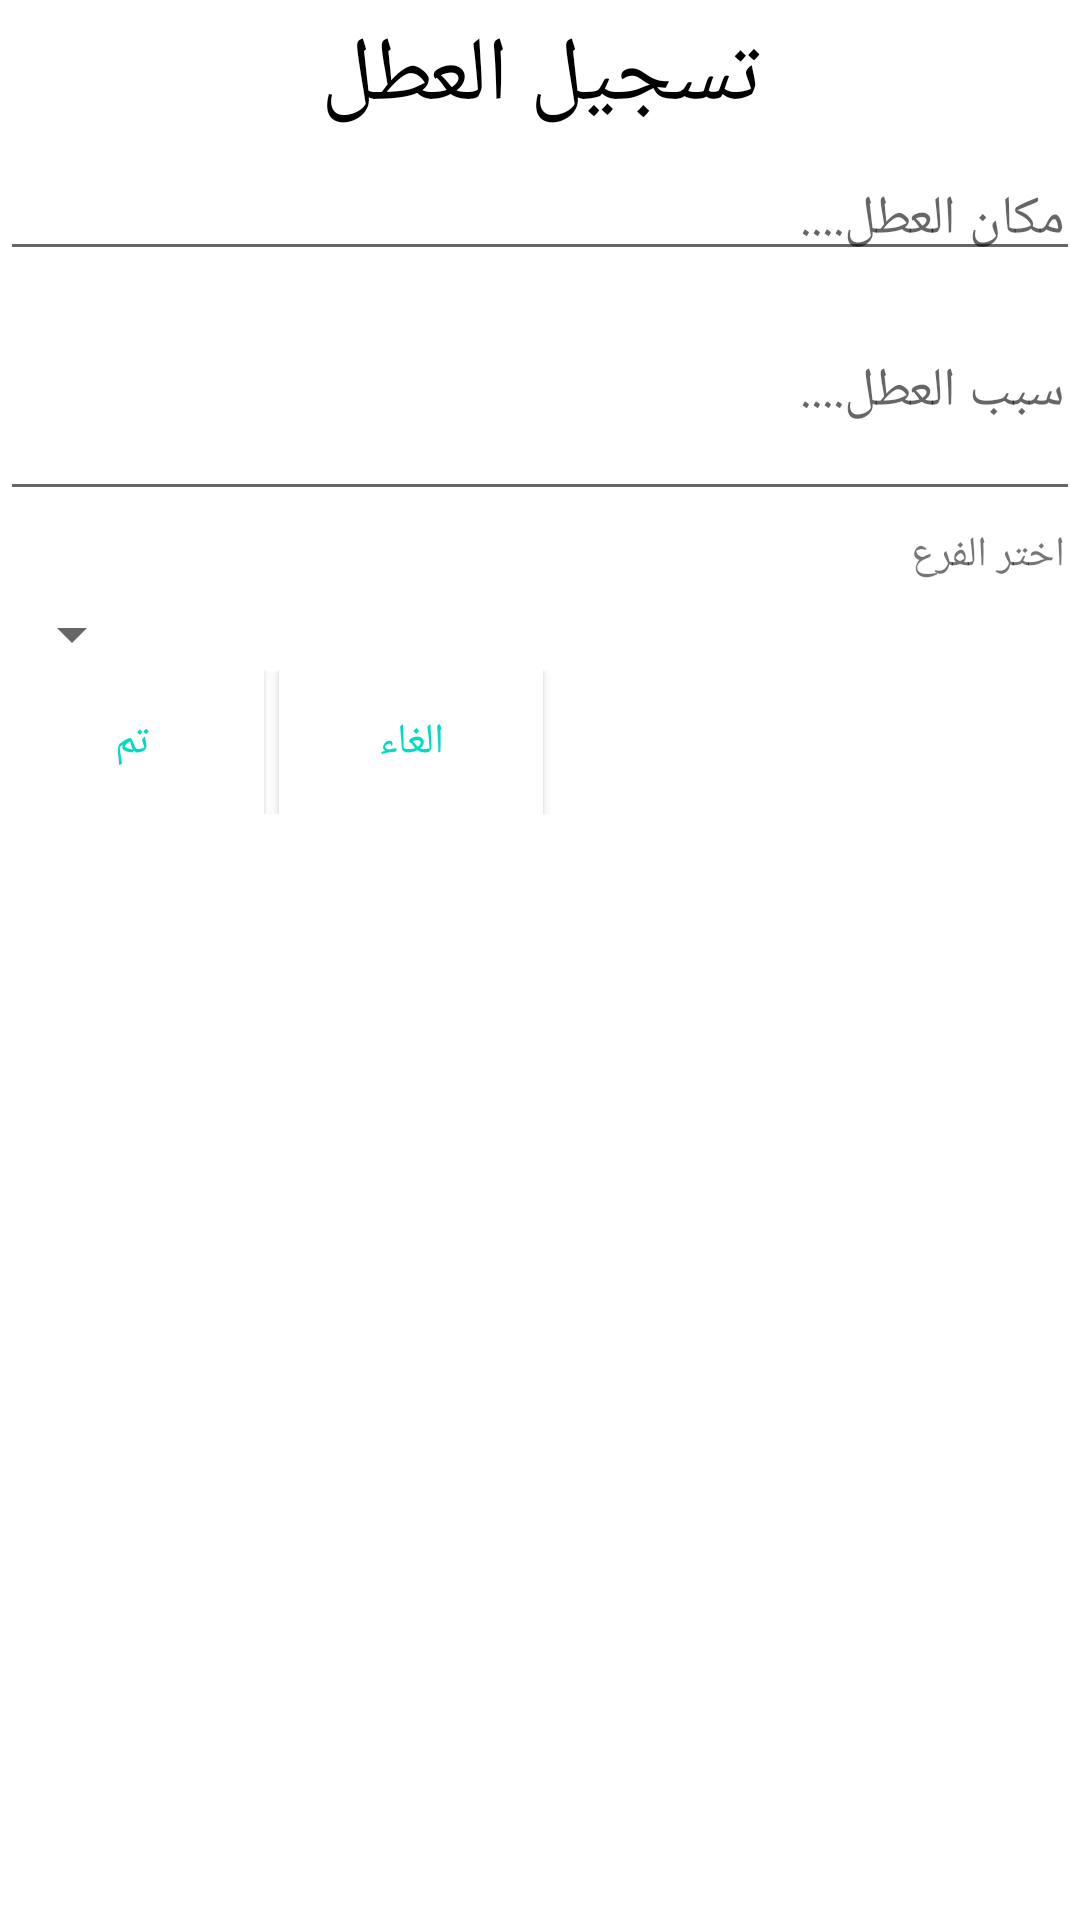

The Android layout XML behind this screen, and the referenced resources:
<!-- AndroidManifest.xml: application theme AppTheme -->
<!-- res/layout/dialog.xml -->
<?xml version="1.0" encoding="utf-8"?>
<LinearLayout xmlns:android="http://schemas.android.com/apk/res/android"
    android:orientation="vertical" android:layout_width="match_parent"
    android:layout_height="match_parent"
    android:background="@android:color/white"
    >


    <TextView
        android:layout_width="match_parent"
        android:layout_height="wrap_content"
        android:text="تسجيل العطل"
        android:textSize="30sp"
        android:textColor="@android:color/black"
        android:padding="5dp"
        android:gravity="center"
        android:layout_marginBottom="5dp"
        />
    <EditText
        android:layout_width="match_parent"
        android:layout_height="wrap_content"
        android:hint="مكان العطل...."
        android:padding="5dp"
        android:id="@+id/d_e1"
        />

    <EditText
        android:layout_width="match_parent"
        android:layout_height="80dp"
        android:hint="سبب العطل...."
        android:id="@+id/d_e2"
        android:padding="5dp"
        />

    <TextView
        android:padding="5dp"
        android:layout_width="match_parent"
        android:layout_height="wrap_content"
        android:text="اختر الفرع"
        />
    <Spinner
        android:padding="5dp"
        android:layout_width="match_parent"
        android:layout_height="wrap_content"
        android:id="@+id/spinner"

        android:layoutDirection="rtl"
        />

    <LinearLayout
        android:layout_width="match_parent"
        android:layout_height="wrap_content"
        android:orientation="horizontal">

        <Button
            android:layout_width="wrap_content"
            android:layout_height="wrap_content"
            android:text="تم"
            android:id="@+id/doneBtn"
            android:layout_marginRight="5dp"
            android:background="@android:color/white"
            android:textColor="@color/colorAccent"
            />
        <Button
            android:layout_width="wrap_content"
            android:layout_height="wrap_content"
            android:text="الغاء"
            android:id="@+id/canBtn"
            android:textColor="@color/colorAccent"
            android:background="@android:color/white"
            />

    </LinearLayout>

</LinearLayout>
<!-- resources referenced by this layout -->
<resources>
  <style name="AppTheme" parent="Theme.AppCompat.Light.NoActionBar">
          
          <item name="colorPrimary">@color/colorPrimary</item>
          <item name="colorPrimaryDark">@color/colorPrimaryDark</item>
          <item name="colorAccent">@color/colorAccent</item>
  
      </style>
  <!-- not gathered from this repository: default colours our renderer supplied (Android Studio template values) -->
  <color name="colorPrimary">#FF6200EE</color>
  <color name="colorPrimaryDark">#FF3700B3</color>
  <color name="colorAccent">#FF03DAC5</color>
</resources>
